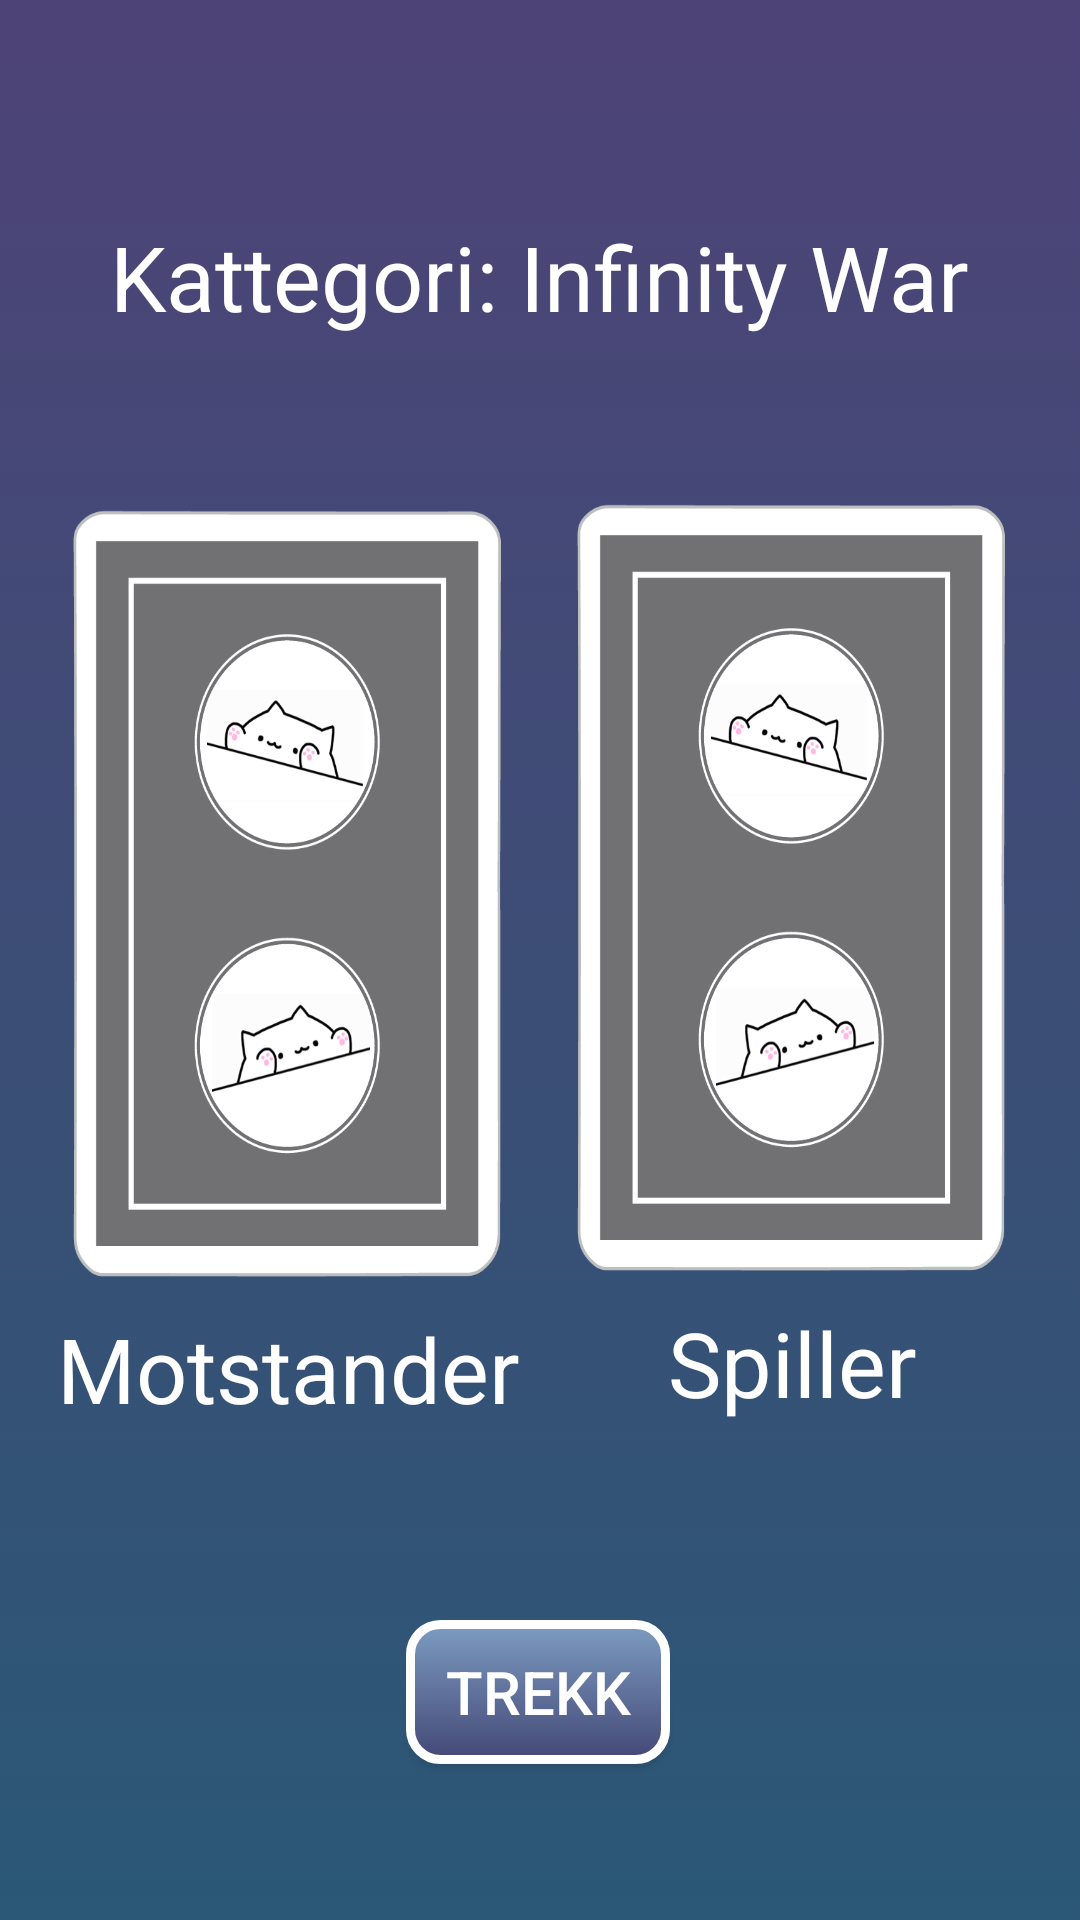

Reconstruct the res/layout file that produces this screen, plus the resources it refers to.
<!-- AndroidManifest.xml: application theme AppTheme -->
<!-- res/layout/activity_kattegori.xml -->
<?xml version="1.0" encoding="utf-8"?>
<androidx.constraintlayout.widget.ConstraintLayout xmlns:android="http://schemas.android.com/apk/res/android"
    xmlns:app="http://schemas.android.com/apk/res-auto"
    android:layout_width="match_parent"
    android:layout_height="match_parent"
    android:background="@drawable/drawer_gradient"
    android:id="@+id/katt_id"
    >


    <TextView
        android:id="@+id/opponent"
        android:layout_width="wrap_content"
        android:layout_height="wrap_content"
        android:layout_marginBottom="180dp"
        android:gravity="center"
        android:text="@string/motstander"
        android:textAlignment="center"
        android:textColor="#FFFFFF"
        android:textSize="30sp"
        android:layout_marginTop="10dp"
        app:layout_constraintStart_toStartOf="@id/iv_card_top"
        app:layout_constraintEnd_toEndOf="@id/iv_card_top"
        app:layout_constraintTop_toBottomOf="@id/iv_card_top"/>

    <TextView
        android:id="@+id/you"
        android:layout_width="wrap_content"
        android:layout_height="wrap_content"
        android:layout_marginBottom="180dp"
        android:gravity="center"
        android:text="@string/spiller"
        android:textAlignment="center"
        android:textColor="#FFFFFF"
        android:textSize="30sp"
        android:layout_marginTop="10dp"
        app:layout_constraintStart_toStartOf="@id/iv_card_bottom"
        app:layout_constraintEnd_toEndOf="@id/iv_card_bottom"
        app:layout_constraintTop_toBottomOf="@id/iv_card_bottom"
       />

    <TextView
        android:id="@+id/enemy_counter"
        android:layout_width="wrap_content"
        android:layout_height="wrap_content"
        android:layout_marginBottom="144dp"
        android:gravity="center"
        android:textAlignment="center"
        android:textColor="#FFFFFF"
        android:textSize="24sp"
        android:layout_marginTop="10dp"
        app:layout_constraintStart_toStartOf="@id/opponent"
        app:layout_constraintEnd_toEndOf="@id/opponent"
        app:layout_constraintTop_toBottomOf="@id/opponent" />

    <TextView
        android:id="@+id/counter"
        android:layout_width="wrap_content"
        android:layout_height="wrap_content"
        android:layout_marginBottom="144dp"
        android:gravity="center"
        android:textAlignment="center"
        android:textColor="#FFFFFF"
        android:textSize="24sp"
        android:layout_marginTop="10dp"
        app:layout_constraintStart_toStartOf="@id/you"
        app:layout_constraintEnd_toEndOf="@id/you"
        app:layout_constraintTop_toBottomOf="@id/you"/>


    <ImageView
        android:id="@+id/iv_card_top"
        android:layout_width="0dp"
        android:layout_height="0dp"
        android:layout_marginTop="170dp"
        android:adjustViewBounds="true"
        android:scaleType="fitXY"
        android:src="@drawable/c_back"
        app:layout_constraintEnd_toStartOf="@id/iv_card_bottom"
        app:layout_constraintStart_toStartOf="parent"
        app:layout_constraintTop_toTopOf="parent"
        app:layout_constraintHeight_percent="0.40"
        app:layout_constraintWidth_percent="0.40"
        android:importantForAccessibility="no"/>

    <ImageView
        android:id="@+id/iv_card_bottom"
        android:layout_width="0dp"
        android:layout_height="0dp"
        android:layout_marginTop="168dp"
        android:adjustViewBounds="true"
        android:importantForAccessibility="no"
        android:maxWidth="200dp"
        android:maxHeight="250dp"
        android:scaleType="fitXY"
        android:src="@drawable/c_back"
        app:layout_constraintEnd_toEndOf="parent"
        app:layout_constraintStart_toEndOf="@id/iv_card_top"
        app:layout_constraintTop_toTopOf="parent"
        app:layout_constraintHeight_percent="0.40"
        app:layout_constraintWidth_percent="0.40" />

    <Button
        android:id="@+id/draw"
        android:layout_width="wrap_content"
        android:layout_height="wrap_content"
        android:layout_marginBottom="52dp"
        android:background="@drawable/radius"
        android:text="@string/trekk"
        android:textColor="#FFFFFF"
        android:textSize="20sp"
        app:layout_constraintBottom_toBottomOf="parent"
        app:layout_constraintEnd_toEndOf="parent"
        app:layout_constraintHorizontal_bias="0.498"
        app:layout_constraintStart_toStartOf="parent" />

    <TextView
        android:id="@+id/overskrift_katt"
        android:layout_width="wrap_content"
        android:layout_height="wrap_content"
        android:layout_marginTop="72dp"
        android:text="@string/katt_overskrift"
        android:textSize="30sp"
        android:textColor="#FFFFFF"
        android:gravity="center"
        app:layout_constraintEnd_toEndOf="parent"
        app:layout_constraintHorizontal_bias="0.498"
        app:layout_constraintStart_toStartOf="parent"
        app:layout_constraintTop_toTopOf="parent" />


</androidx.constraintlayout.widget.ConstraintLayout>
<!-- resources referenced by this layout -->
<resources>
  <!-- drawable c_back: png bitmap (drawable, 70272 bytes) -->
  <!-- drawable drawer_gradient (drawable) -->
  <?xml version="1.0" encoding="utf-8"?>
  <selector xmlns:android="http://schemas.android.com/apk/res/android">
      <item>
          <shape>
              <gradient android:angle="270"
                  android:endColor="#2b5876"
                  android:startColor="#4e4376"
                  android:type="linear" />
          </shape>
      </item>
  </selector>
  <!-- drawable radius (drawable) -->
  <?xml version="1.0" encoding="utf-8"?>
  <shape xmlns:android="http://schemas.android.com/apk/res/android" android:shape="rectangle">
  
      <gradient
          android:angle = "90"
          android:startColor="#444876"
          android:endColor="#7c9cc1"
          android:type="linear"/>
  
      <stroke
          android:width="3dp"
          android:color="#ffffffff"
          />
      <corners
          android:topRightRadius="10dp"
          android:bottomLeftRadius="10dp"
          android:bottomRightRadius="10dp"
          android:topLeftRadius="10dp"/>
  
  
  </shape>
  <string name="katt_overskrift">Kattegori: Infinity War</string>
  <string name="motstander">Motstander</string>
  <string name="spiller">Spiller</string>
  <string name="trekk">Trekk</string>
  <style name="AppTheme" parent="Theme.AppCompat.Light.NoActionBar">
          
          <item name="colorPrimary">@color/colorPrimary</item>
          <item name="windowActionBar">false</item>
          <item name="colorPrimaryDark">@color/colorPrimaryDark</item>
          <item name="colorAccent">@color/colorAccent</item>
          <item name="android:statusBarColor">@color/himmelbla</item>
          <item name="android:textSize">16sp</item>
      </style>
  <color name="colorPrimary">#008577</color>
  <color name="colorPrimaryDark">#00574B</color>
  <color name="colorAccent">#D81B60</color>
  <color name="himmelbla">#4498DA</color>
</resources>
